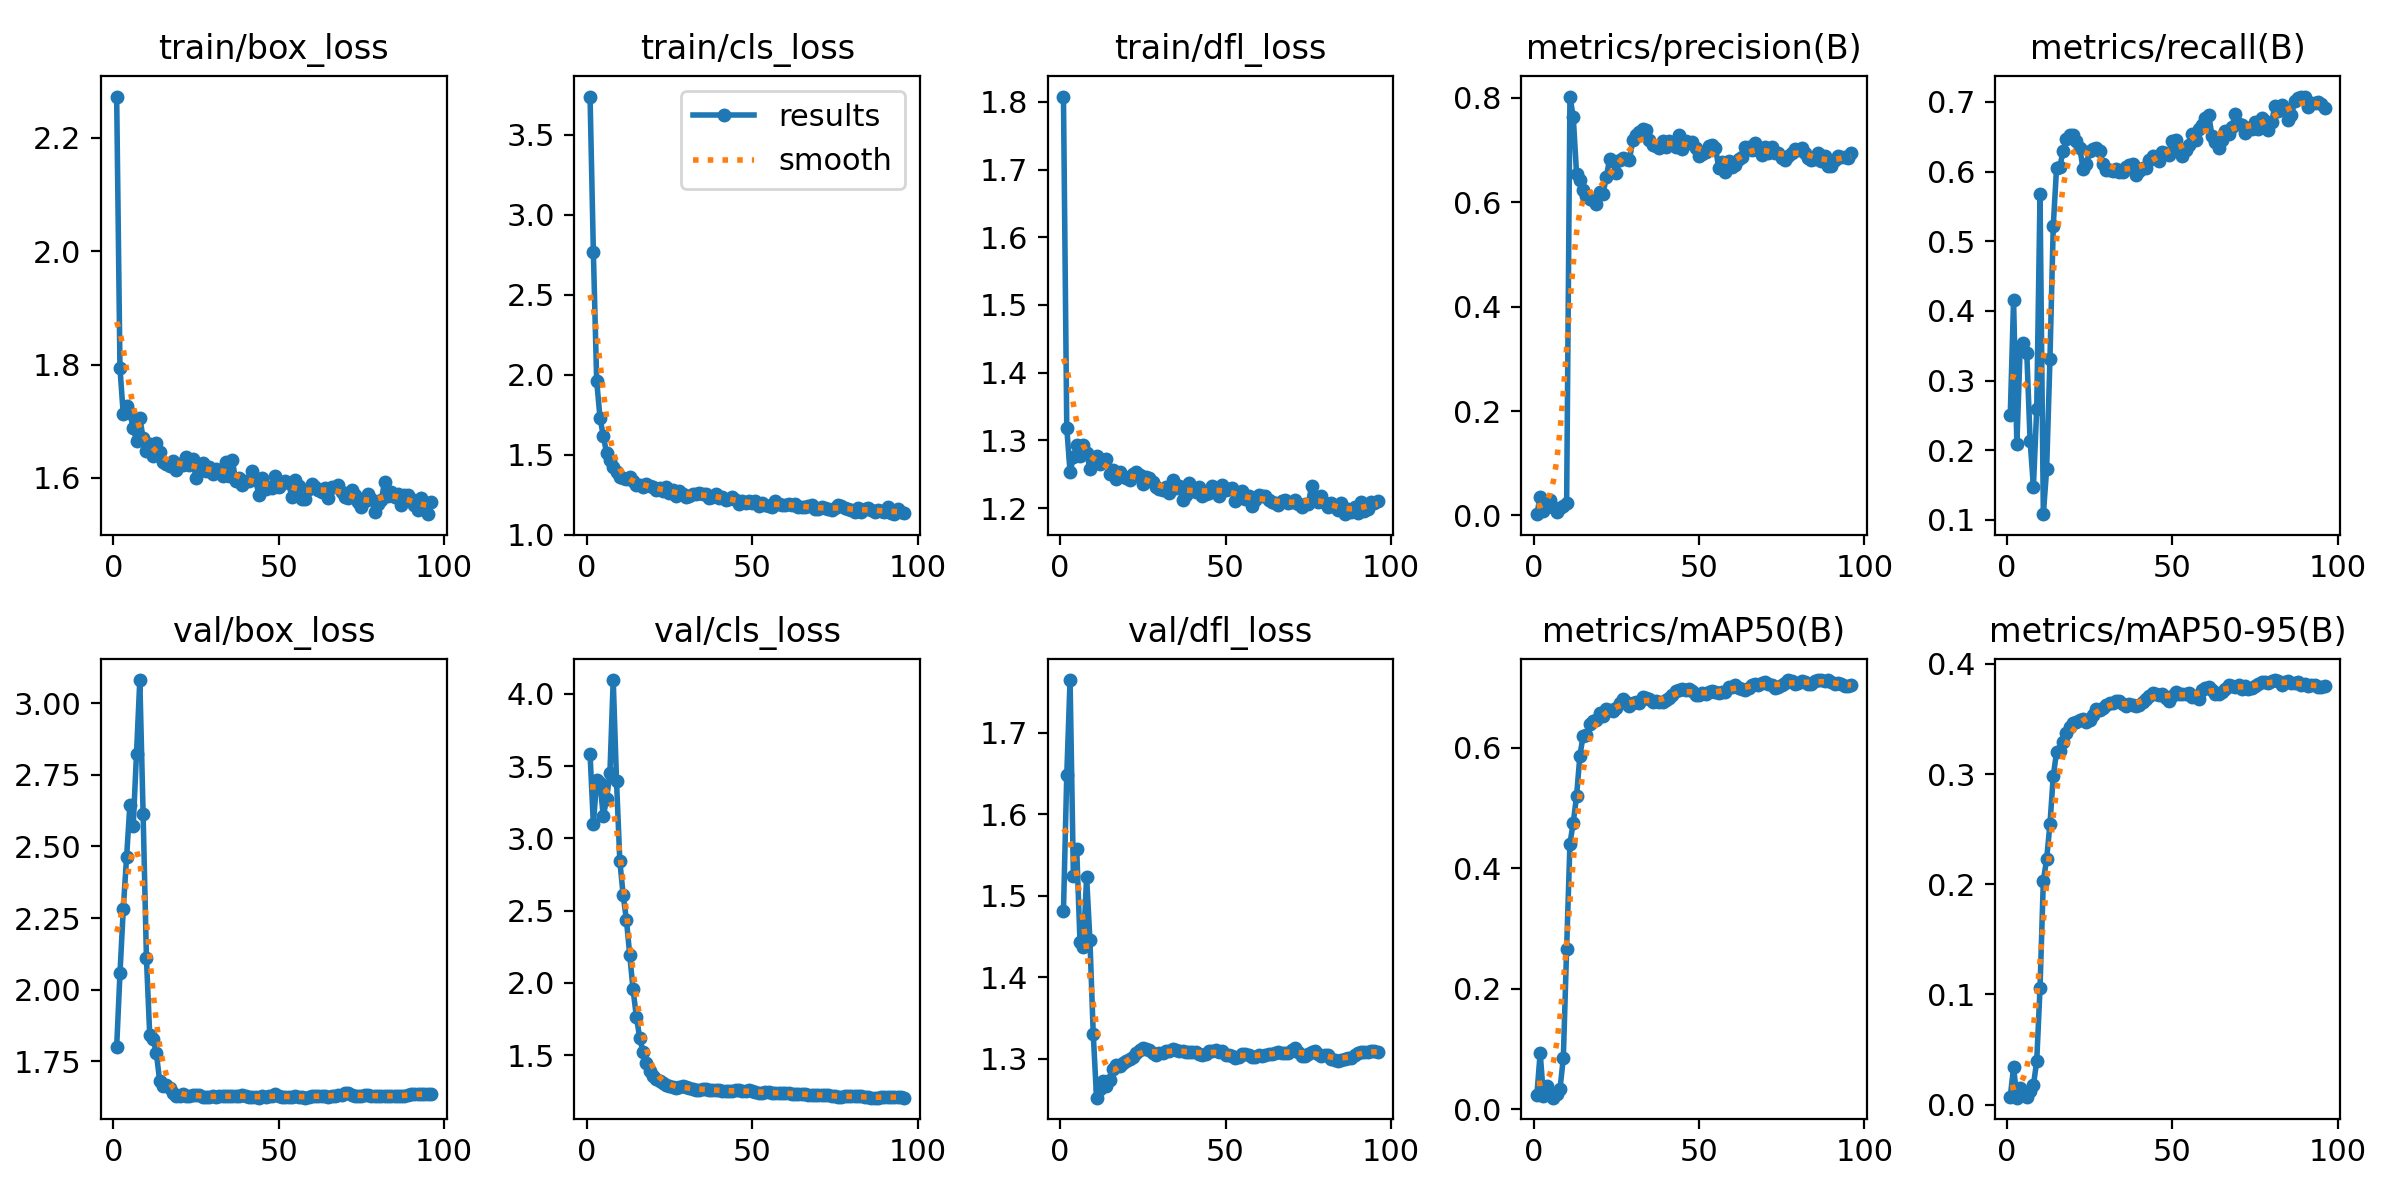

The table this chart was drawn from, first rows:
epoch, time, train/box_loss, train/cls_loss, train/dfl_loss, metrics/precision(B), metrics/recall(B), metrics/mAP50(B), metrics/mAP50-95(B), val/box_loss, val/cls_loss, val/dfl_loss, lr/pg0, lr/pg1, lr/pg2
1, 32.81, 2.273, 3.739, 1.808, 0.00235, 0.2501, 0.0233, 0.00694, 1.799, 3.585, 1.481, 0.093, 7e-07, 7e-07
2, 42.84, 1.794, 2.765, 1.318, 0.036, 0.4153, 0.09333, 0.03387, 2.056, 3.098, 1.648, 0.085, 1.49258e-06, 1.49258e-06
3, 52.73, 1.712, 1.961, 1.253, 0.00917, 0.2085, 0.02136, 0.00627, 2.282, 3.403, 1.765, 0.077, 2.27723e-06, 2.27723e-06
4, 62.85, 1.726, 1.731, 1.275, 0.01648, 0.3476, 0.0383, 0.01487, 2.462, 3.384, 1.524, 0.069, 3.05396e-06, 3.05396e-06
5, 72.64, 1.715, 1.615, 1.292, 0.02922, 0.354, 0.02564, 0.01022, 2.646, 3.153, 1.558, 0.061, 3.82278e-06, 3.82278e-06
6, 82.66, 1.688, 1.51, 1.277, 0.01521, 0.3393, 0.01903, 0.00702, 2.573, 3.273, 1.443, 0.053, 4.58368e-06, 4.58368e-06
7, 91.5, 1.666, 1.464, 1.293, 0.00636, 0.2135, 0.02434, 0.01257, 2.824, 3.452, 1.437, 0.04501, 5.33665e-06, 5.33665e-06
8, 101.2, 1.706, 1.419, 1.282, 0.014, 0.1477, 0.03384, 0.01773, 3.082, 4.095, 1.523, 0.03701, 6.08171e-06, 6.08171e-06
9, 111, 1.67, 1.394, 1.258, 0.0186, 0.2595, 0.08488, 0.03927, 2.612, 3.397, 1.446, 0.02901, 6.81884e-06, 6.81884e-06
10, 120.8, 1.647, 1.359, 1.272, 0.02465, 0.5681, 0.2663, 0.1059, 2.111, 2.842, 1.331, 0.02101, 7.54806e-06, 7.54806e-06
11, 129.8, 1.66, 1.35, 1.278, 0.8028, 0.1082, 0.4409, 0.2032, 1.839, 2.609, 1.252, 0.01301, 8.26935e-06, 8.26935e-06
12, 138.7, 1.638, 1.346, 1.265, 0.7636, 0.1731, 0.4761, 0.223, 1.829, 2.434, 1.263, 0.005009, 8.98273e-06, 8.98273e-06
13, 148.1, 1.661, 1.357, 1.268, 0.6551, 0.3309, 0.5197, 0.2546, 1.777, 2.192, 1.273, 9.406e-06, 9.406e-06, 9.406e-06
14, 157.9, 1.645, 1.334, 1.272, 0.6422, 0.5223, 0.5869, 0.2981, 1.681, 1.955, 1.266, 9.3565e-06, 9.3565e-06, 9.3565e-06
15, 166.8, 1.629, 1.313, 1.251, 0.6228, 0.6051, 0.6204, 0.3201, 1.661, 1.766, 1.273, 9.307e-06, 9.307e-06, 9.307e-06
16, 176, 1.625, 1.31, 1.256, 0.6124, 0.6071, 0.6216, 0.3212, 1.665, 1.622, 1.287, 9.2575e-06, 9.2575e-06, 9.2575e-06
17, 185.9, 1.621, 1.297, 1.243, 0.6062, 0.6301, 0.6404, 0.3291, 1.655, 1.521, 1.292, 9.208e-06, 9.208e-06, 9.208e-06
18, 194.7, 1.631, 1.318, 1.254, 0.6047, 0.6465, 0.6449, 0.3369, 1.639, 1.444, 1.292, 9.1585e-06, 9.1585e-06, 9.1585e-06
19, 204.2, 1.615, 1.306, 1.247, 0.5972, 0.653, 0.6459, 0.3429, 1.628, 1.391, 1.295, 9.109e-06, 9.109e-06, 9.109e-06
20, 213.4, 1.625, 1.295, 1.244, 0.6195, 0.653, 0.6575, 0.3462, 1.626, 1.355, 1.297, 9.0595e-06, 9.0595e-06, 9.0595e-06
21, 223.3, 1.623, 1.278, 1.241, 0.6167, 0.6438, 0.6531, 0.347, 1.635, 1.339, 1.3, 9.01e-06, 9.01e-06, 9.01e-06
22, 232.2, 1.638, 1.288, 1.25, 0.6484, 0.6344, 0.6642, 0.3493, 1.628, 1.319, 1.303, 8.9605e-06, 8.9605e-06, 8.9605e-06
23, 241.2, 1.622, 1.269, 1.253, 0.6835, 0.6042, 0.6635, 0.3496, 1.629, 1.305, 1.308, 8.911e-06, 8.911e-06, 8.911e-06
24, 250.9, 1.634, 1.298, 1.248, 0.6791, 0.6103, 0.6606, 0.3469, 1.631, 1.296, 1.31, 8.8615e-06, 8.8615e-06, 8.8615e-06
25, 260.5, 1.599, 1.26, 1.235, 0.6556, 0.6293, 0.6656, 0.3492, 1.633, 1.288, 1.313, 8.812e-06, 8.812e-06, 8.812e-06
26, 269.4, 1.614, 1.279, 1.246, 0.6813, 0.6317, 0.6754, 0.3535, 1.631, 1.279, 1.312, 8.7625e-06, 8.7625e-06, 8.7625e-06
27, 278.7, 1.626, 1.241, 1.244, 0.6848, 0.6333, 0.6817, 0.3589, 1.626, 1.273, 1.311, 8.713e-06, 8.713e-06, 8.713e-06
28, 287.9, 1.613, 1.273, 1.239, 0.6838, 0.6294, 0.6768, 0.3581, 1.623, 1.28, 1.307, 8.6635e-06, 8.6635e-06, 8.6635e-06
29, 297.3, 1.619, 1.253, 1.232, 0.6815, 0.6111, 0.6705, 0.36, 1.624, 1.284, 1.305, 8.614e-06, 8.614e-06, 8.614e-06
30, 306.6, 1.606, 1.234, 1.228, 0.7195, 0.6023, 0.6743, 0.3624, 1.627, 1.277, 1.307, 8.5645e-06, 8.5645e-06, 8.5645e-06
31, 315.6, 1.617, 1.244, 1.227, 0.7283, 0.602, 0.676, 0.3644, 1.625, 1.271, 1.308, 8.515e-06, 8.515e-06, 8.515e-06
32, 325.4, 1.61, 1.251, 1.231, 0.7343, 0.6005, 0.6748, 0.3645, 1.627, 1.264, 1.309, 8.4655e-06, 8.4655e-06, 8.4655e-06
33, 334.7, 1.604, 1.251, 1.223, 0.7405, 0.6038, 0.6846, 0.366, 1.627, 1.262, 1.31, 8.416e-06, 8.416e-06, 8.416e-06
34, 344.1, 1.629, 1.257, 1.242, 0.7385, 0.5992, 0.6832, 0.3659, 1.628, 1.261, 1.312, 8.3665e-06, 8.3665e-06, 8.3665e-06
35, 353.3, 1.603, 1.253, 1.23, 0.7196, 0.5999, 0.6815, 0.3634, 1.628, 1.265, 1.311, 8.317e-06, 8.317e-06, 8.317e-06
36, 362.8, 1.631, 1.255, 1.233, 0.7108, 0.6058, 0.6762, 0.3618, 1.628, 1.268, 1.31, 8.2675e-06, 8.2675e-06, 8.2675e-06
37, 372.2, 1.594, 1.228, 1.211, 0.7078, 0.6088, 0.6776, 0.3633, 1.628, 1.26, 1.31, 8.218e-06, 8.218e-06, 8.218e-06
38, 381.5, 1.6, 1.234, 1.22, 0.7036, 0.6112, 0.6758, 0.3626, 1.627, 1.26, 1.308, 8.1685e-06, 8.1685e-06, 8.1685e-06
39, 390.6, 1.588, 1.253, 1.237, 0.7178, 0.5949, 0.6765, 0.3622, 1.631, 1.26, 1.309, 8.119e-06, 8.119e-06, 8.119e-06
40, 400.4, 1.595, 1.228, 1.226, 0.7063, 0.6009, 0.6794, 0.3631, 1.629, 1.257, 1.308, 8.0695e-06, 8.0695e-06, 8.0695e-06
41, 409.4, 1.595, 1.233, 1.224, 0.7183, 0.6049, 0.6832, 0.3658, 1.625, 1.255, 1.308, 8.02e-06, 8.02e-06, 8.02e-06
42, 418.8, 1.613, 1.214, 1.231, 0.7113, 0.6057, 0.6877, 0.368, 1.623, 1.25, 1.306, 7.9705e-06, 7.9705e-06, 7.9705e-06
43, 427.9, 1.597, 1.221, 1.218, 0.7067, 0.6168, 0.6947, 0.3707, 1.623, 1.252, 1.305, 7.921e-06, 7.921e-06, 7.921e-06
44, 437.4, 1.57, 1.238, 1.221, 0.7282, 0.6219, 0.6968, 0.3736, 1.622, 1.25, 1.305, 7.8715e-06, 7.8715e-06, 7.8715e-06
45, 446.7, 1.599, 1.214, 1.223, 0.7016, 0.6215, 0.6976, 0.3731, 1.627, 1.257, 1.31, 7.822e-06, 7.822e-06, 7.822e-06
46, 455.8, 1.58, 1.194, 1.233, 0.7178, 0.6148, 0.6965, 0.3715, 1.625, 1.256, 1.309, 7.7725e-06, 7.7725e-06, 7.7725e-06
47, 464.9, 1.583, 1.208, 1.229, 0.7145, 0.6283, 0.6973, 0.3725, 1.627, 1.25, 1.311, 7.723e-06, 7.723e-06, 7.723e-06
48, 474.6, 1.583, 1.199, 1.218, 0.7166, 0.627, 0.6943, 0.3686, 1.627, 1.251, 1.309, 7.6735e-06, 7.6735e-06, 7.6735e-06
49, 483.8, 1.603, 1.208, 1.234, 0.7044, 0.6231, 0.6875, 0.3667, 1.634, 1.259, 1.309, 7.624e-06, 7.624e-06, 7.624e-06
50, 492.9, 1.584, 1.194, 1.226, 0.6893, 0.6432, 0.6884, 0.3706, 1.63, 1.252, 1.304, 7.5745e-06, 7.5745e-06, 7.5745e-06
51, 502.3, 1.591, 1.209, 1.228, 0.6918, 0.6452, 0.6912, 0.3749, 1.624, 1.243, 1.304, 7.525e-06, 7.525e-06, 7.525e-06
52, 511.7, 1.595, 1.177, 1.229, 0.6972, 0.6314, 0.6896, 0.3724, 1.625, 1.242, 1.304, 7.4755e-06, 7.4755e-06, 7.4755e-06
53, 520.6, 1.591, 1.194, 1.21, 0.7071, 0.6227, 0.6927, 0.3726, 1.624, 1.24, 1.302, 7.426e-06, 7.426e-06, 7.426e-06
54, 530, 1.566, 1.186, 1.215, 0.7107, 0.6305, 0.694, 0.3726, 1.625, 1.244, 1.302, 7.3765e-06, 7.3765e-06, 7.3765e-06
55, 539.3, 1.596, 1.181, 1.225, 0.7046, 0.6381, 0.6933, 0.3737, 1.628, 1.244, 1.306, 7.327e-06, 7.327e-06, 7.327e-06
56, 549.1, 1.586, 1.171, 1.214, 0.6649, 0.6543, 0.6905, 0.3703, 1.626, 1.241, 1.306, 7.2775e-06, 7.2775e-06, 7.2775e-06
57, 557.7, 1.562, 1.207, 1.217, 0.6769, 0.6458, 0.6923, 0.37, 1.624, 1.236, 1.305, 7.228e-06, 7.228e-06, 7.228e-06
58, 567.1, 1.563, 1.194, 1.203, 0.6573, 0.661, 0.6935, 0.3683, 1.622, 1.237, 1.302, 7.1785e-06, 7.1785e-06, 7.1785e-06
59, 576.7, 1.581, 1.186, 1.212, 0.6791, 0.6673, 0.7015, 0.3759, 1.625, 1.238, 1.302, 7.129e-06, 7.129e-06, 7.129e-06
60, 586.3, 1.589, 1.186, 1.219, 0.6672, 0.6769, 0.7018, 0.378, 1.629, 1.239, 1.304, 7.0795e-06, 7.0795e-06, 7.0795e-06
... 36 more rows
